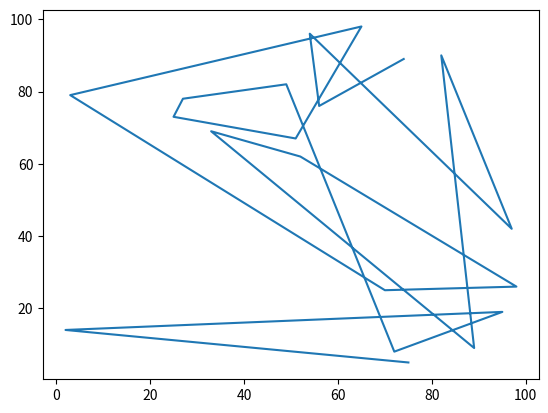

Source code (Python):
import matplotlib.pyplot as plt
import random
dados1 = random.sample(range(100), k=20)
dados2 = random.sample(range(100), k=20)
plt.plot(dados1, dados2) # pyplot gerencia a figura e o eixo